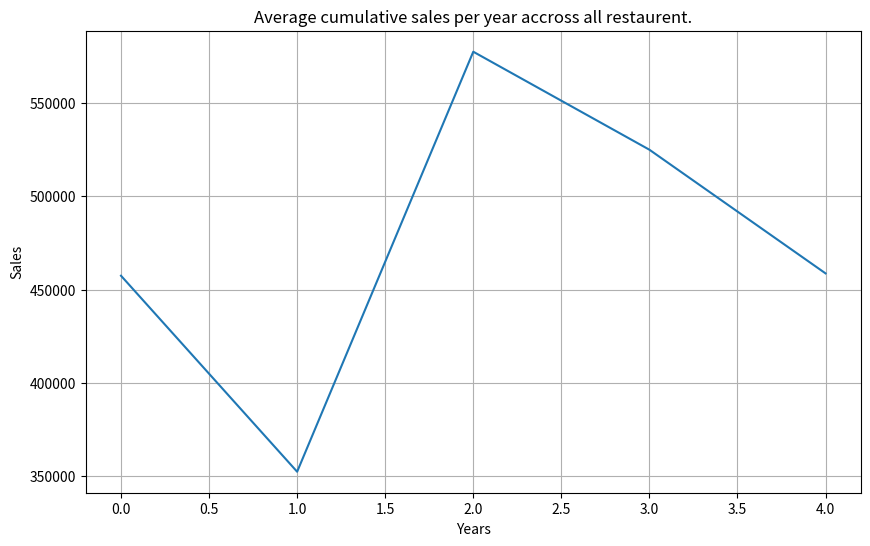

The matplotlib source for this figure:
import numpy as np
import matplotlib.pyplot as plt

# Data structure: [restaurant_id, 2021, 2022, 2023, 2024]
sales_data = np.array([
    [1, 150000, 180000, 220000, 250000],  # Paradise Biryani
    [2, 120000, 140000, 160000, 190000],  # Beijing Bites
    [3, 200000, 230000, 260000, 300000],  # Pizza Hub
    [4, 180000, 210000, 240000, 270000],  # Burger Point
    [5, 160000, 185000, 205000, 230000]   # Chai Point
])


print("==== Zomato sales analysis ====")
print("\n Sales data shape", sales_data.shape)

# print("\n Sample data for 1st 3 restaurant: ", sales_data[0:3]) 
print("\n", sales_data[:, 1:]) #sales_data(row, column)

#Total sales per year

# print(np.sum(sales_data, axis=0))

#Yearly total per year
yearly_total = np.sum(sales_data[:, 1:], axis=0)
# print(yearly_total, "\n")

total_sales = np.sum(yearly_total)
# print(total_sales, "\n")

#Minimum sales per restaurant
min_sales = np.min(sales_data[:, 1:], axis= 1)
print(min_sales, "\n")

# Maximum sales per year
max_sales = np.max(sales_data[:, 1:], axis=0)
print(max_sales, "\n")

# Average sales data 
avg_sales = np.average(sales_data[:, 1:], axis=1)
# print(avg_sales)

cumulative_sum = np.cumsum(sales_data[:, 1:], axis=1)
print(cumulative_sum)

plt.figure(figsize= (10, 6))
plt.plot(np.mean(cumulative_sum, axis=1))
plt.title("Average cumulative sales per year accross all restaurent.")
plt.xlabel("Years")
plt.ylabel("Sales")
plt.grid(True)
# plt.show()

vector1 = np.array([1,2, 3, 4, 5])
vector2 = np.array([6, 7, 8, 9, 10])

# print("Vector addition: ", vector1 + vector2)

# print("\n multiplication of vector: ", vector1*vector2)

print("\n dot product: ", np.dot(vector1, vector2))

# Vectorized operation
restaurant_types = np.array(['biryani', 'dalBhat', 'Rice', 'Panir', 'burger'])
vectorized_upper = np.vectorize(str.upper)

print("vectorized upper", vectorized_upper(restaurant_types))

monthly_avg = sales_data[:, 1:] / 12
print(monthly_avg)
